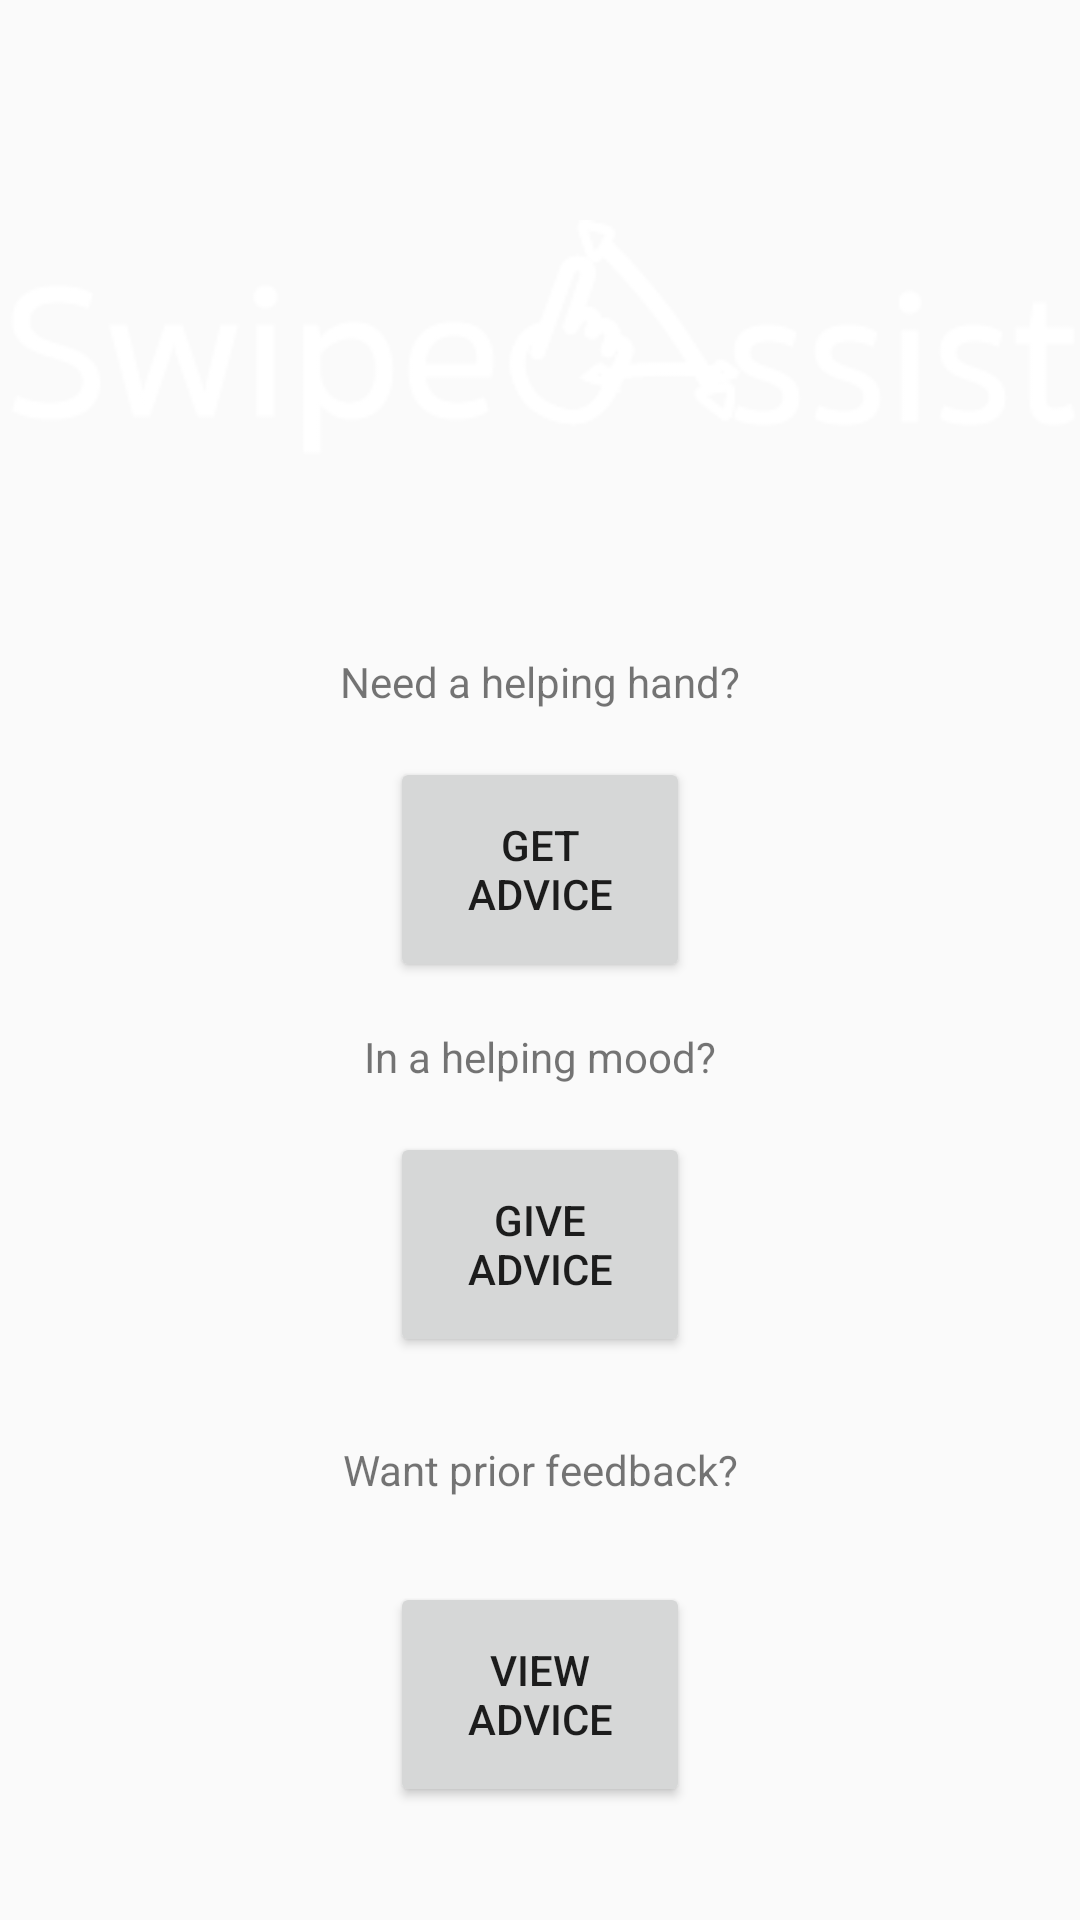

Layout XML and referenced resources for this Android screen:
<!-- AndroidManifest.xml: application theme Theme.AppCompat.Light.NoActionBar -->
<!-- res/layout/startup_screen.xml -->
<?xml version="1.0" encoding="utf-8"?>
<android.support.constraint.ConstraintLayout
    xmlns:android="http://schemas.android.com/apk/res/android"
    xmlns:app="http://schemas.android.com/apk/res-auto"
    android:layout_width="match_parent"
    android:layout_height="match_parent">

    <LinearLayout
        android:layout_width="match_parent"
        android:layout_height="match_parent"
        android:orientation="vertical"
        android:gravity="center"
        >

        <ImageView
            android:id="@+id/imageView2"
            android:layout_width="match_parent"
            android:layout_height="165dp"
            app:srcCompat="@drawable/logo_white" />

        <TextView
            android:layout_width="150dp"
            android:layout_height="50dp"
            android:text="@string/startup_get"
            android:gravity="center"
            />

        <Button
            android:layout_height="75dp"
            android:layout_width="100dp"
            android:text="@string/get_advice"
            android:id="@+id/get_button"
            android:onClick="buttonClicked"
            />

        <TextView
            android:layout_width="150dp"
            android:layout_height="50dp"
            android:text="@string/startup_give"
            android:gravity="center"
            />
        <Button
            android:layout_height="75dp"
            android:layout_width="100dp"
            android:text="@string/give_advice"
            android:id="@+id/give_button"
            android:onClick="buttonClicked"
            />
        <TextView
            android:layout_width="150dp"
            android:layout_height="75dp"
            android:text="@string/startup_view"
            android:gravity="center"
            />
        <Button
            android:layout_height="75dp"
            android:layout_width="100dp"
            android:text="@string/view_advice"
            android:id="@+id/view_button"
            android:onClick="buttonClicked"
            />

    </LinearLayout>

</android.support.constraint.ConstraintLayout>
<!-- resources referenced by this layout -->
<resources>
  <!-- drawable logo_white: png bitmap (drawable-v24, 6714 bytes) -->
  <string name="get_advice">Get advice</string>
  <string name="give_advice">Give advice</string>
  <string name="startup_get">Need a helping hand?</string>
  <string name="startup_give">In a helping mood?</string>
  <string name="startup_view">Want prior feedback?</string>
  <string name="view_advice">View advice</string>
</resources>
